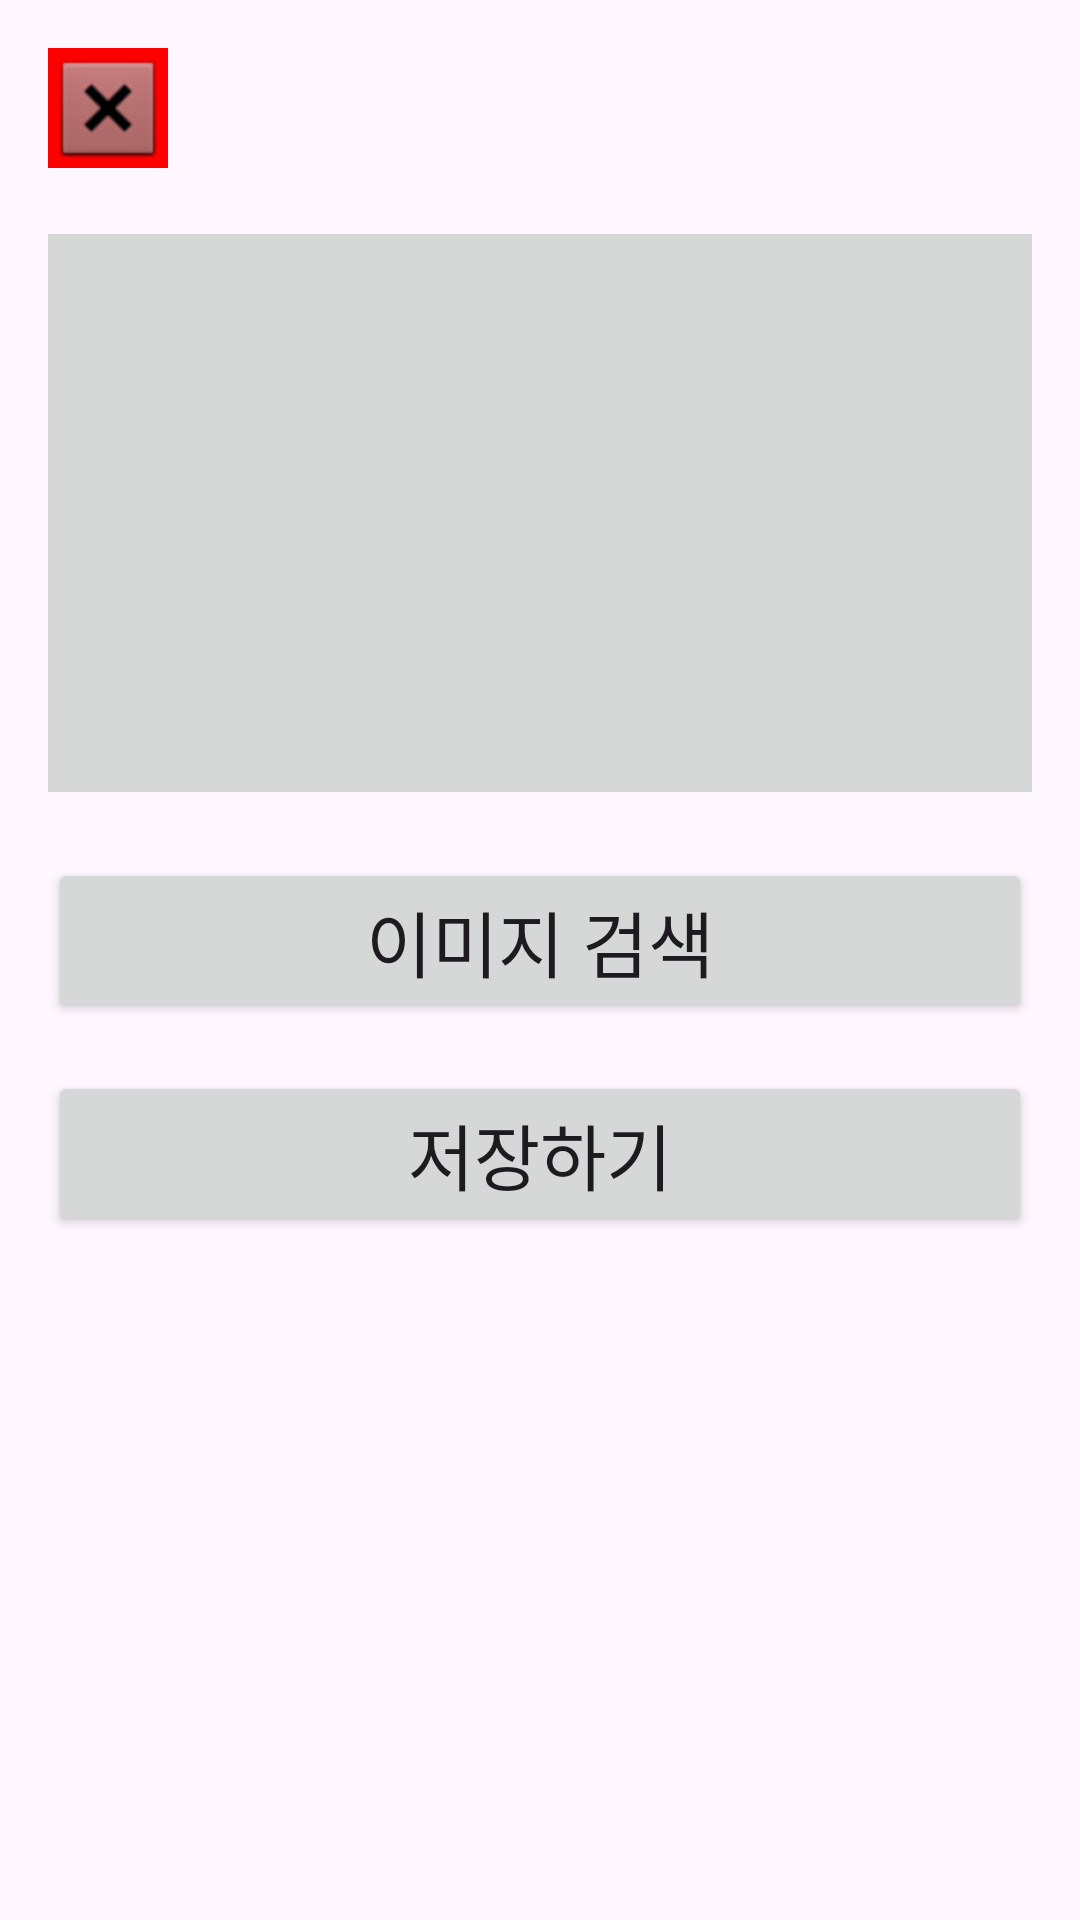

Layout XML and referenced resources for this Android screen:
<!-- AndroidManifest.xml: application theme Theme.MemberWho -->
<!-- res/layout/activity_project_image_setting.xml -->
<?xml version="1.0" encoding="utf-8"?>
<LinearLayout xmlns:android="http://schemas.android.com/apk/res/android"
    xmlns:app="http://schemas.android.com/apk/res-auto"
    xmlns:tools="http://schemas.android.com/tools"
    android:layout_width="match_parent"
    android:layout_height="match_parent"
    tools:context=".ProjectImageSetting"
    android:orientation="vertical"
    android:padding="16dp">

    <ImageView
        android:src="@android:drawable/btn_dialog"
        android:id="@+id/go_back_button"
        android:layout_width="40dp"
        android:layout_height="40dp"
        android:background="#F00"
        android:layout_marginBottom="16dp"/>

    <ImageButton
        android:id="@+id/project_image"
        android:adjustViewBounds="true"
        android:scaleType="fitCenter"
        android:layout_width="352dp"
        android:layout_height="198dp"
        android:layout_gravity="center_horizontal"/>

    <Button
        android:id="@+id/find_image_button"
        android:layout_width="match_parent"
        android:layout_height="wrap_content"
        android:layout_marginTop="16dp"
        android:text="이미지 검색"
        android:textSize="24sp" />

    <Button
        android:id="@+id/save_image_button"
        android:layout_width="match_parent"
        android:layout_height="wrap_content"
        android:layout_marginTop="16dp"
        android:text="저장하기"
        android:textSize="24sp" />

</LinearLayout>
<!-- resources referenced by this layout -->
<resources>
  <style name="Theme.MemberWho" parent="Base.Theme.MemberWho" />
  <style name="Base.Theme.MemberWho" parent="Theme.Material3.DayNight.NoActionBar">
          
          
          <item name="colorPrimary">@color/colorPrimary</item>
          <item name="colorPrimaryDark">@color/colorPrimaryDark</item>
          <item name="colorAccent">@color/colorAccent</item>
      </style>
  <color name="colorPrimary">#000060</color>
  <color name="colorPrimaryDark">#000040</color>
  <color name="colorAccent">#FFFFFF</color>
</resources>
